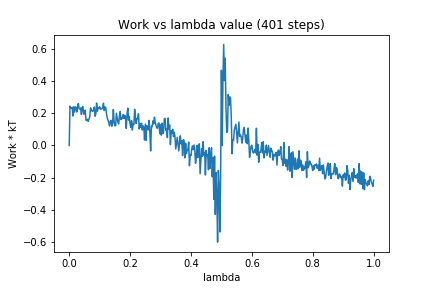

The table this chart was drawn from, first rows:
0, 0.0
1, 0.2456
2, 0.2352
3, 0.2314
4, 0.2386
5, 0.184
6, 0.2411
7, 0.2089
8, 0.2419
9, 0.2373
10, 0.2085
11, 0.2417
12, 0.2618
13, 0.2292
14, 0.2274
15, 0.2345
16, 0.1941
17, 0.2381
18, 0.2425
19, 0.1952
20, 0.1993
21, 0.2205
22, 0.1585
23, 0.1554
24, 0.1639
25, 0.151
26, 0.1649
27, 0.1792
28, 0.2353
29, 0.2193
30, 0.2148
31, 0.2134
32, 0.2246
33, 0.2403
34, 0.1828
35, 0.197
36, 0.2653
37, 0.2144
38, 0.2344
39, 0.2316
40, 0.2423
41, 0.2276
42, 0.2276
43, 0.2294
44, 0.2394
45, 0.2641
46, 0.2181
47, 0.2405
48, 0.2372
49, 0.1975
50, 0.1706
51, 0.1572
52, 0.1448
53, 0.1216
54, 0.1519
55, 0.1566
56, 0.1205
57, 0.1362
58, 0.225
59, 0.1488
60, 0.124
... 340 more rows
